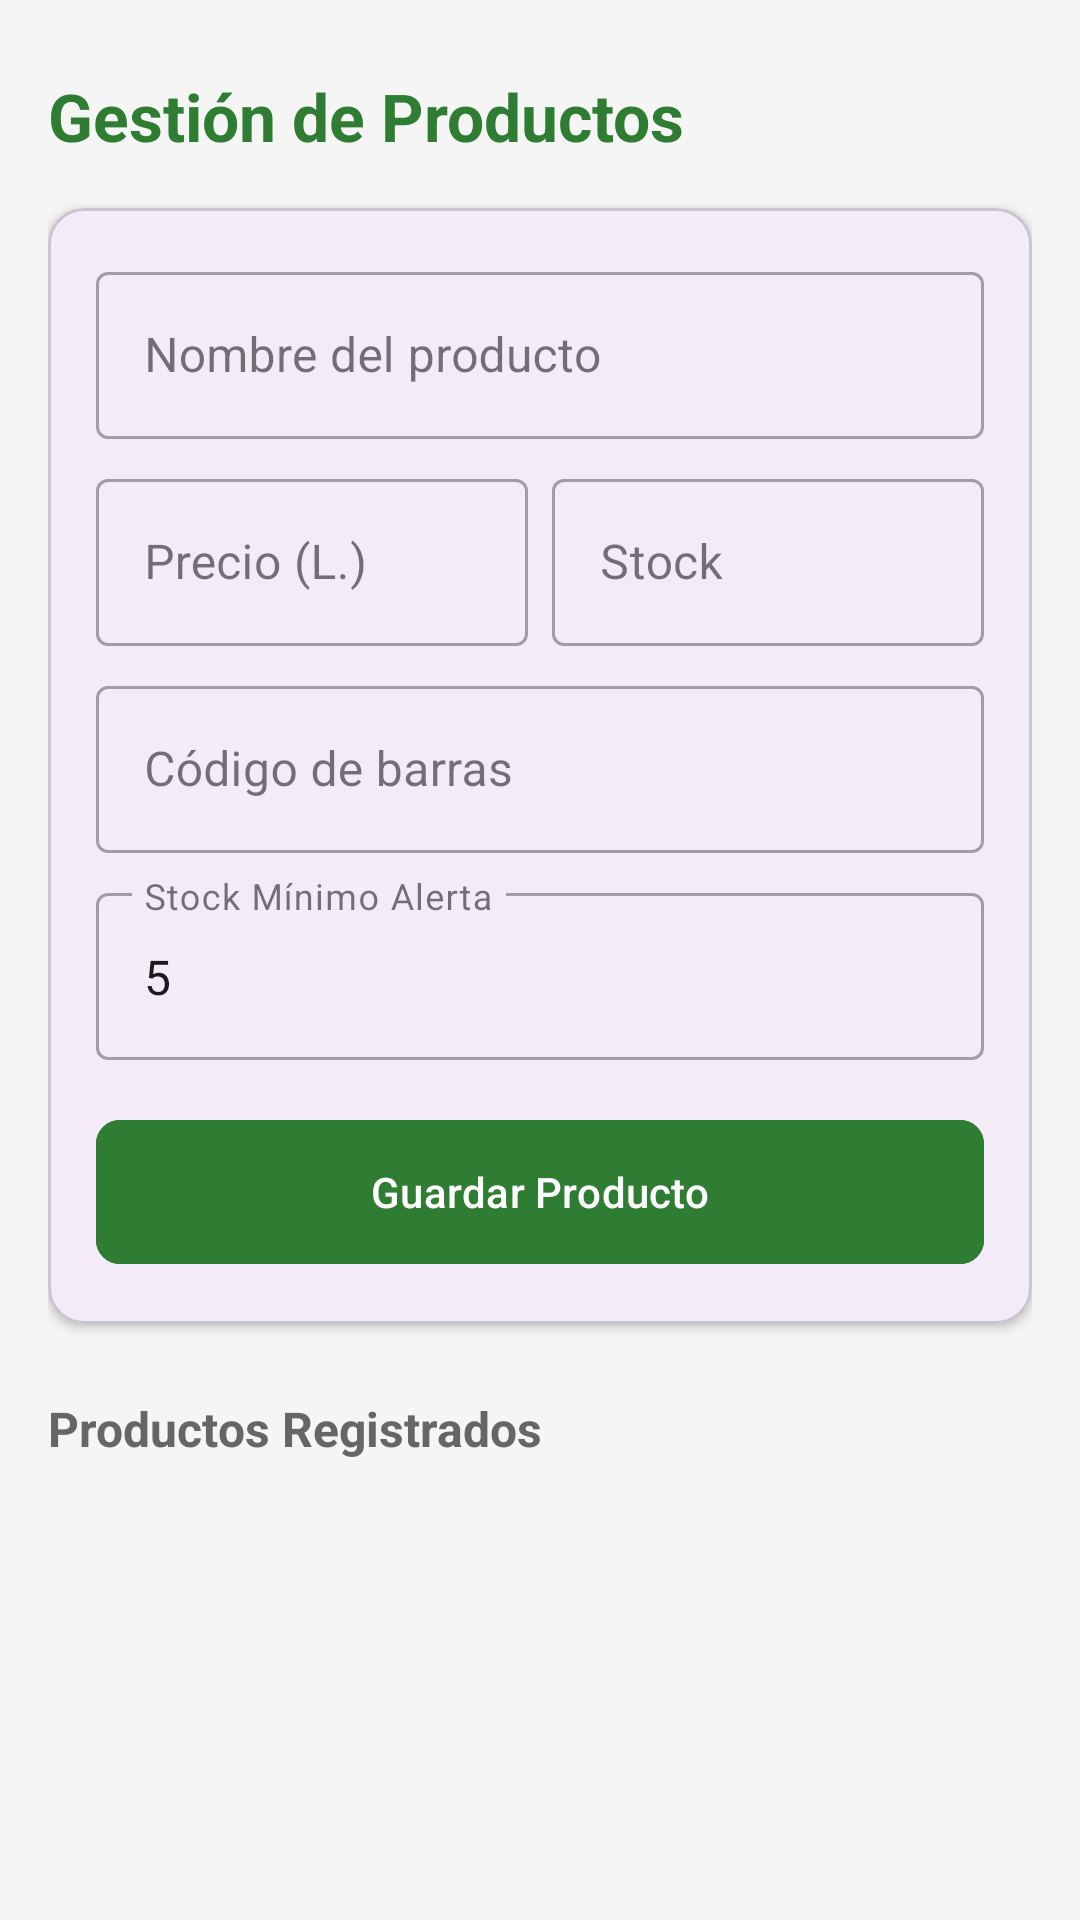

This screen was rendered from an Android layout file. Write that file and the resources it references.
<!-- AndroidManifest.xml: application theme Theme.PulperiaMarin -->
<!-- res/layout/activity_products.xml -->
<?xml version="1.0" encoding="utf-8"?>
<androidx.constraintlayout.widget.ConstraintLayout
    xmlns:android="http://schemas.android.com/apk/res/android"
    xmlns:app="http://schemas.android.com/apk/res-auto"
    android:layout_width="match_parent"
    android:layout_height="match_parent"
    android:background="#F5F5F5"
    android:padding="16dp">

    <TextView
        android:id="@+id/tvTitle"
        android:layout_width="wrap_content"
        android:layout_height="wrap_content"
        android:text="Gestión de Productos"
        android:textSize="22sp"
        android:textStyle="bold"
        android:textColor="#2E7D32"
        app:layout_constraintTop_toTopOf="parent"
        app:layout_constraintStart_toStartOf="parent"
        android:layout_marginTop="8dp"/>

    <com.google.android.material.card.MaterialCardView
        android:id="@+id/cardForm"
        android:layout_width="0dp"
        android:layout_height="wrap_content"
        app:cardCornerRadius="12dp"
        app:cardElevation="2dp"
        android:layout_marginTop="16dp"
        app:layout_constraintTop_toBottomOf="@id/tvTitle"
        app:layout_constraintStart_toStartOf="parent"
        app:layout_constraintEnd_toEndOf="parent">

        <LinearLayout
            android:layout_width="match_parent"
            android:layout_height="wrap_content"
            android:orientation="vertical"
            android:padding="16dp">

            <com.google.android.material.textfield.TextInputLayout
                android:layout_width="match_parent"
                android:layout_height="wrap_content"
                android:hint="Nombre del producto"
                style="@style/Widget.MaterialComponents.TextInputLayout.OutlinedBox">
                <com.google.android.material.textfield.TextInputEditText
                    android:id="@+id/etName"
                    android:layout_width="match_parent"
                    android:layout_height="wrap_content"
                    android:inputType="textCapSentences"/>
            </com.google.android.material.textfield.TextInputLayout>

            <LinearLayout
                android:layout_width="match_parent"
                android:layout_height="wrap_content"
                android:orientation="horizontal"
                android:layout_marginTop="8dp">

                <com.google.android.material.textfield.TextInputLayout
                    android:layout_width="0dp"
                    android:layout_height="wrap_content"
                    android:layout_weight="1"
                    android:hint="Precio (L.)"
                    style="@style/Widget.MaterialComponents.TextInputLayout.OutlinedBox">
                    <com.google.android.material.textfield.TextInputEditText
                        android:id="@+id/etPrice"
                        android:layout_width="match_parent"
                        android:layout_height="wrap_content"
                        android:inputType="numberDecimal"/>
                </com.google.android.material.textfield.TextInputLayout>

                <com.google.android.material.textfield.TextInputLayout
                    android:layout_width="0dp"
                    android:layout_height="wrap_content"
                    android:layout_weight="1"
                    android:layout_marginStart="8dp"
                    android:hint="Stock"
                    style="@style/Widget.MaterialComponents.TextInputLayout.OutlinedBox">
                    <com.google.android.material.textfield.TextInputEditText
                        android:id="@+id/etStock"
                        android:layout_width="match_parent"
                        android:layout_height="wrap_content"
                        android:inputType="number"/>
                </com.google.android.material.textfield.TextInputLayout>
            </LinearLayout>

            <com.google.android.material.textfield.TextInputLayout
                android:layout_width="match_parent"
                android:layout_height="wrap_content"
                android:layout_marginTop="8dp"
                android:hint="Código de barras"
                style="@style/Widget.MaterialComponents.TextInputLayout.OutlinedBox">
                <com.google.android.material.textfield.TextInputEditText
                    android:id="@+id/etBarcode"
                    android:layout_width="match_parent"
                    android:layout_height="wrap_content"
                    android:inputType="text"/>
            </com.google.android.material.textfield.TextInputLayout>

            <com.google.android.material.textfield.TextInputLayout
                android:layout_width="match_parent"
                android:layout_height="wrap_content"
                android:layout_marginTop="8dp"
                android:hint="Stock Mínimo Alerta"
                style="@style/Widget.MaterialComponents.TextInputLayout.OutlinedBox">
                <com.google.android.material.textfield.TextInputEditText
                    android:id="@+id/etMinStock"
                    android:layout_width="match_parent"
                    android:layout_height="wrap_content"
                    android:inputType="number"
                    android:text="5"/>
            </com.google.android.material.textfield.TextInputLayout>

            <LinearLayout
                android:layout_width="match_parent"
                android:layout_height="wrap_content"
                android:orientation="horizontal"
                android:layout_marginTop="16dp">

                <com.google.android.material.button.MaterialButton
                    android:id="@+id/btnCancel"
                    android:layout_width="0dp"
                    android:layout_height="56dp"
                    android:layout_weight="1"
                    android:text="Cancelar"
                    android:visibility="gone"
                    android:layout_marginEnd="8dp"
                    style="@style/Widget.MaterialComponents.Button.OutlinedButton"
                    app:cornerRadius="8dp"/>

                <com.google.android.material.button.MaterialButton
                    android:id="@+id/btnSave"
                    android:layout_width="0dp"
                    android:layout_height="56dp"
                    android:layout_weight="1"
                    android:text="Guardar Producto"
                    android:backgroundTint="#2E7D32"
                    app:cornerRadius="8dp"/>
            </LinearLayout>

        </LinearLayout>
    </com.google.android.material.card.MaterialCardView>

    <TextView
        android:id="@+id/tvListHeader"
        android:layout_width="wrap_content"
        android:layout_height="wrap_content"
        android:text="Productos Registrados"
        android:textSize="16sp"
        android:textStyle="bold"
        android:textColor="#666666"
        android:layout_marginTop="24dp"
        app:layout_constraintTop_toBottomOf="@id/cardForm"
        app:layout_constraintStart_toStartOf="parent"/>

    <ListView
        android:id="@+id/lvProducts"
        android:layout_width="0dp"
        android:layout_height="0dp"
        android:divider="@android:color/transparent"
        android:dividerHeight="8dp"
        android:layout_marginTop="8dp"
        app:layout_constraintTop_toBottomOf="@id/tvListHeader"
        app:layout_constraintBottom_toBottomOf="parent"
        app:layout_constraintStart_toStartOf="parent"
        app:layout_constraintEnd_toEndOf="parent"/>

</androidx.constraintlayout.widget.ConstraintLayout>
<!-- resources referenced by this layout -->
<resources>
  <style name="Theme.PulperiaMarin" parent="Base.Theme.PulperiaMarin" />
  <style name="Base.Theme.PulperiaMarin" parent="Theme.Material3.DayNight.NoActionBar">
          
          
      </style>
</resources>
